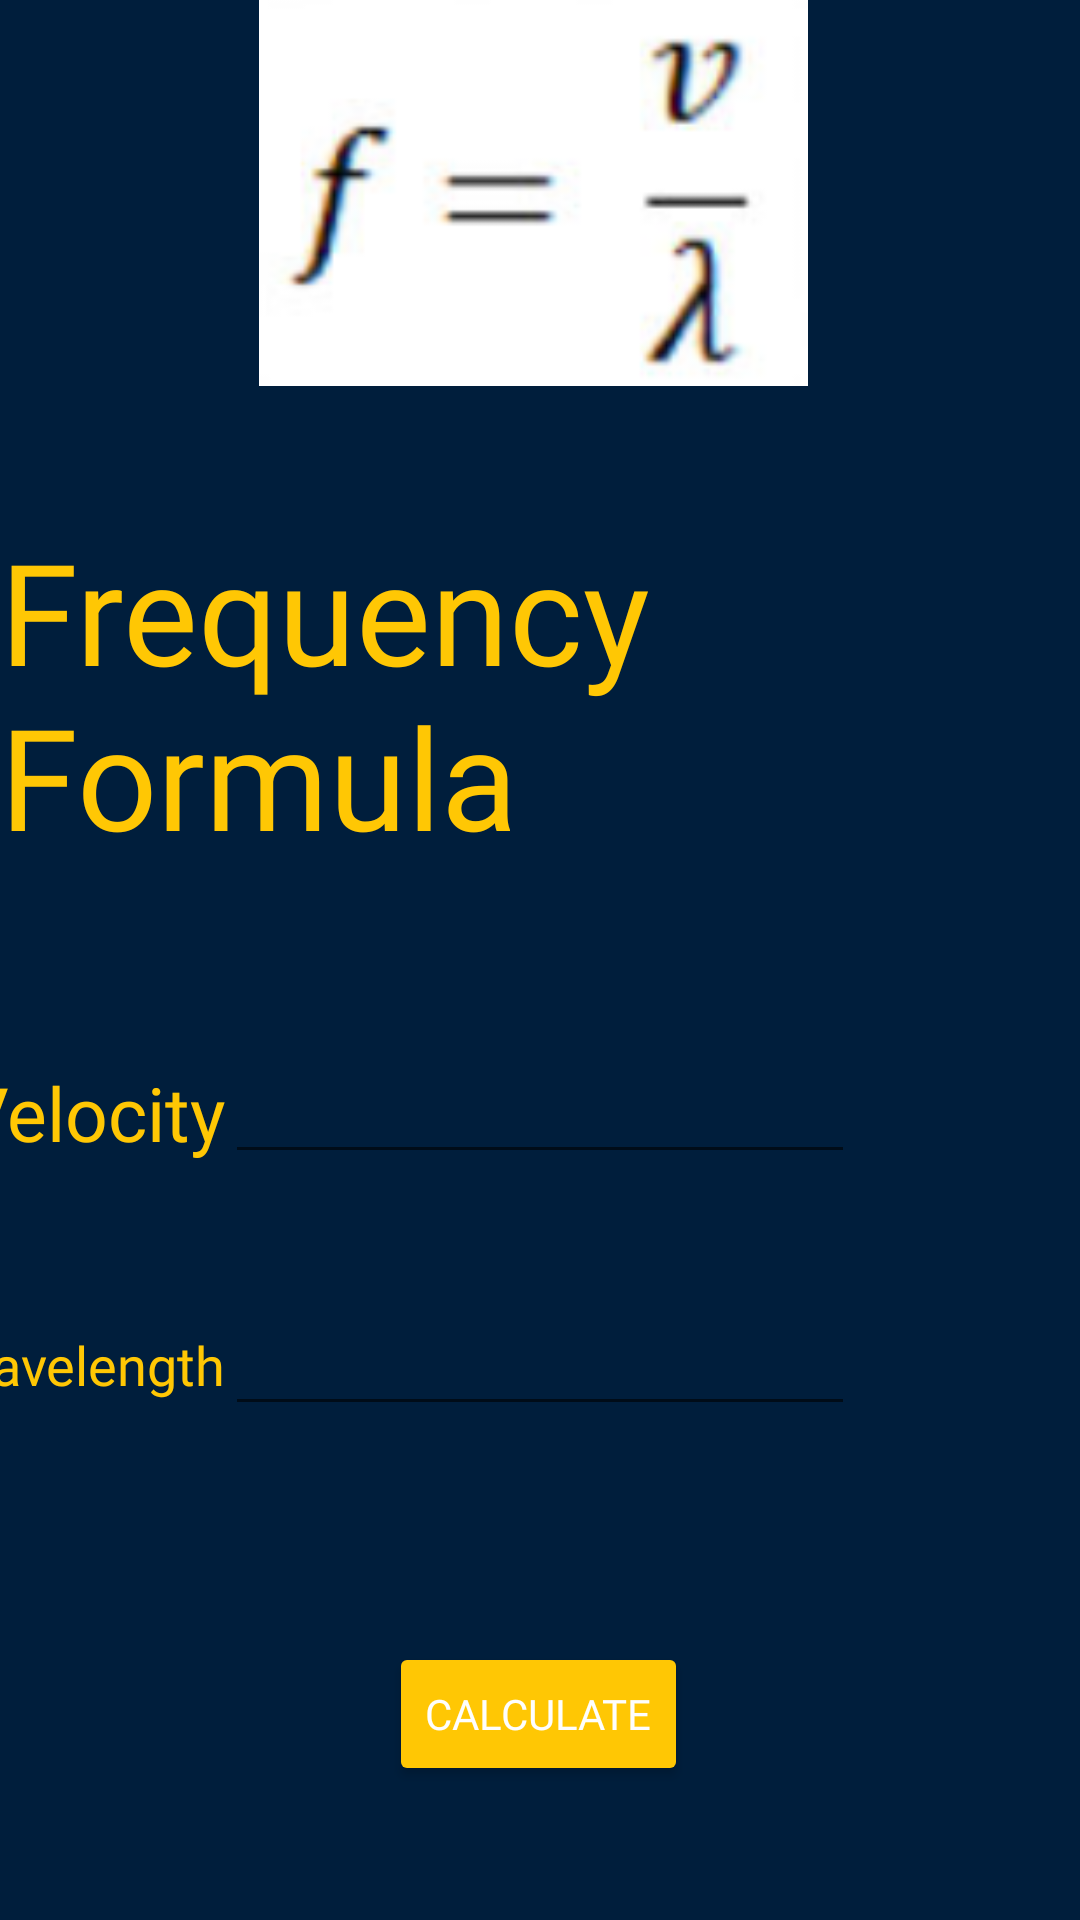

The Android layout XML behind this screen, and the referenced resources:
<!-- AndroidManifest.xml: application theme Theme.Rijndorp_MultiCalc -->
<!-- res/layout/formulafrequency.xml -->
<?xml version="1.0" encoding="utf-8"?>
<androidx.constraintlayout.widget.ConstraintLayout xmlns:android="http://schemas.android.com/apk/res/android"
    xmlns:app="http://schemas.android.com/apk/res-auto"
    xmlns:tools="http://schemas.android.com/tools"
    android:layout_width="match_parent"
    android:layout_height="match_parent"
    android:background="@color/color_primary">

    <ImageView
        android:id="@+id/imageView2"
        android:layout_width="183dp"
        android:layout_height="157dp"
        android:layout_marginBottom="32dp"
        app:layout_constraintBottom_toTopOf="@+id/textView3"
        app:layout_constraintEnd_toEndOf="parent"
        app:layout_constraintHorizontal_bias="0.488"
        app:layout_constraintStart_toStartOf="@+id/textView3"
        app:srcCompat="@drawable/item_frequencyformula" />

    <TextView
        android:id="@+id/textView3"
        android:layout_width="wrap_content"
        android:layout_height="wrap_content"
        android:fontFamily="@font/roboto"
        android:text="Frequency Formula"
        android:textColor="@color/color_secondary"
        android:textSize="47dp"
        app:layout_constraintBottom_toBottomOf="parent"
        app:layout_constraintEnd_toEndOf="parent"
        app:layout_constraintHorizontal_bias="0.428"
        app:layout_constraintStart_toStartOf="parent"
        app:layout_constraintTop_toTopOf="parent"
        app:layout_constraintVertical_bias="0.33" />

    <EditText
        android:id="@+id/fFvelocity"
        android:layout_width="wrap_content"
        android:layout_height="wrap_content"
        android:layout_marginTop="60dp"
        android:ems="10"
        android:fontFamily="@font/roboto"
        android:inputType="number"
        android:textColor="@color/color_accent"
        app:layout_constraintEnd_toEndOf="@+id/textView3"
        app:layout_constraintStart_toStartOf="@+id/textView3"
        app:layout_constraintTop_toBottomOf="@+id/textView3" />

    <EditText
        android:id="@+id/fFwavelength"
        android:layout_width="wrap_content"
        android:layout_height="wrap_content"
        android:layout_marginTop="144dp"
        android:ems="10"
        android:fontFamily="@font/roboto"
        android:inputType="number"
        android:textColor="@color/color_accent"
        app:layout_constraintEnd_toEndOf="@+id/fFvelocity"
        app:layout_constraintStart_toStartOf="@+id/fFvelocity"
        app:layout_constraintTop_toBottomOf="@+id/textView3" />

    <TextView
        android:id="@+id/textView6"
        android:layout_width="wrap_content"
        android:layout_height="wrap_content"
        android:fontFamily="@font/roboto"
        android:text="Velocity"
        android:textColor="@color/color_secondary"
        android:textSize="25dp"
        app:layout_constraintBottom_toBottomOf="@+id/fFvelocity"
        app:layout_constraintEnd_toStartOf="@+id/fFvelocity"
        app:layout_constraintTop_toTopOf="@+id/fFvelocity" />

    <TextView
        android:id="@+id/textView16"
        android:layout_width="wrap_content"
        android:layout_height="wrap_content"
        android:fontFamily="@font/roboto"
        android:text="Wavelength"
        android:textColor="@color/color_secondary"
        android:textSize="18dp"
        app:layout_constraintBottom_toBottomOf="@+id/fFwavelength"
        app:layout_constraintEnd_toStartOf="@+id/fFwavelength"
        app:layout_constraintTop_toTopOf="@+id/fFwavelength" />

    <Button
        android:id="@+id/btnFCalc"
        android:layout_width="wrap_content"
        android:layout_height="wrap_content"
        android:layout_marginTop="72dp"
        android:backgroundTint="@color/color_secondary"
        android:fontFamily="@font/roboto"
        android:onClick="onClick"
        android:text="Calculate"
        android:textColor="@color/color_accent"
        app:layout_constraintEnd_toEndOf="@+id/fFwavelength"
        app:layout_constraintHorizontal_bias="0.494"
        app:layout_constraintStart_toStartOf="@+id/fFwavelength"
        app:layout_constraintTop_toBottomOf="@+id/fFwavelength" />

    <TextView
        android:id="@+id/fResult"
        android:layout_width="wrap_content"
        android:layout_height="wrap_content"
        android:layout_marginTop="52dp"
        android:fontFamily="@font/roboto"
        android:textColor="@color/color_secondary"
        android:textSize="30dp"
        app:layout_constraintEnd_toEndOf="@+id/btnFCalc"
        app:layout_constraintHorizontal_bias="0.507"
        app:layout_constraintStart_toStartOf="@+id/btnFCalc"
        app:layout_constraintTop_toBottomOf="@+id/btnFCalc" />

    <TextView
        android:id="@+id/fResult2"
        android:layout_width="wrap_content"
        android:layout_height="wrap_content"
        android:layout_marginEnd="28dp"
        android:fontFamily="@font/roboto"
        android:text="Result"
        android:textColor="@color/color_secondary"
        android:textSize="30dp"
        app:layout_constraintBottom_toBottomOf="@+id/fResult"
        app:layout_constraintEnd_toStartOf="@+id/fResult"
        app:layout_constraintTop_toTopOf="@+id/fResult"
        app:layout_constraintVertical_bias="0.0" />

</androidx.constraintlayout.widget.ConstraintLayout>
<!-- resources referenced by this layout -->
<resources>
  <color name="color_accent">#FEFEFEFF</color>
  <color name="color_primary">#001E3C</color>
  <color name="color_secondary">#ffc704</color>
  <!-- drawable item_frequencyformula: png bitmap (drawable, 11605 bytes) -->
  <style name="Theme.Rijndorp_MultiCalc" parent="Theme.MaterialComponents.DayNight.DarkActionBar">
          
          <item name="colorPrimary">@color/purple_500</item>
          <item name="colorPrimaryVariant">@color/purple_700</item>
          <item name="colorOnPrimary">@color/white</item>
          
          <item name="colorSecondary">@color/teal_200</item>
          <item name="colorSecondaryVariant">@color/teal_700</item>
          <item name="colorOnSecondary">@color/black</item>
          
          <item name="android:statusBarColor" tools:targetApi="l">?attr/colorPrimaryVariant</item>
          
      </style>
  <color name="purple_500">#FF6200EE</color>
  <color name="purple_700">#FF3700B3</color>
  <color name="white">#FFFFFFFF</color>
      //Unique Colors
  <color name="teal_200">#FF03DAC5</color>
  <color name="teal_700">#FF018786</color>
  <color name="black">#FF000000</color>
</resources>
